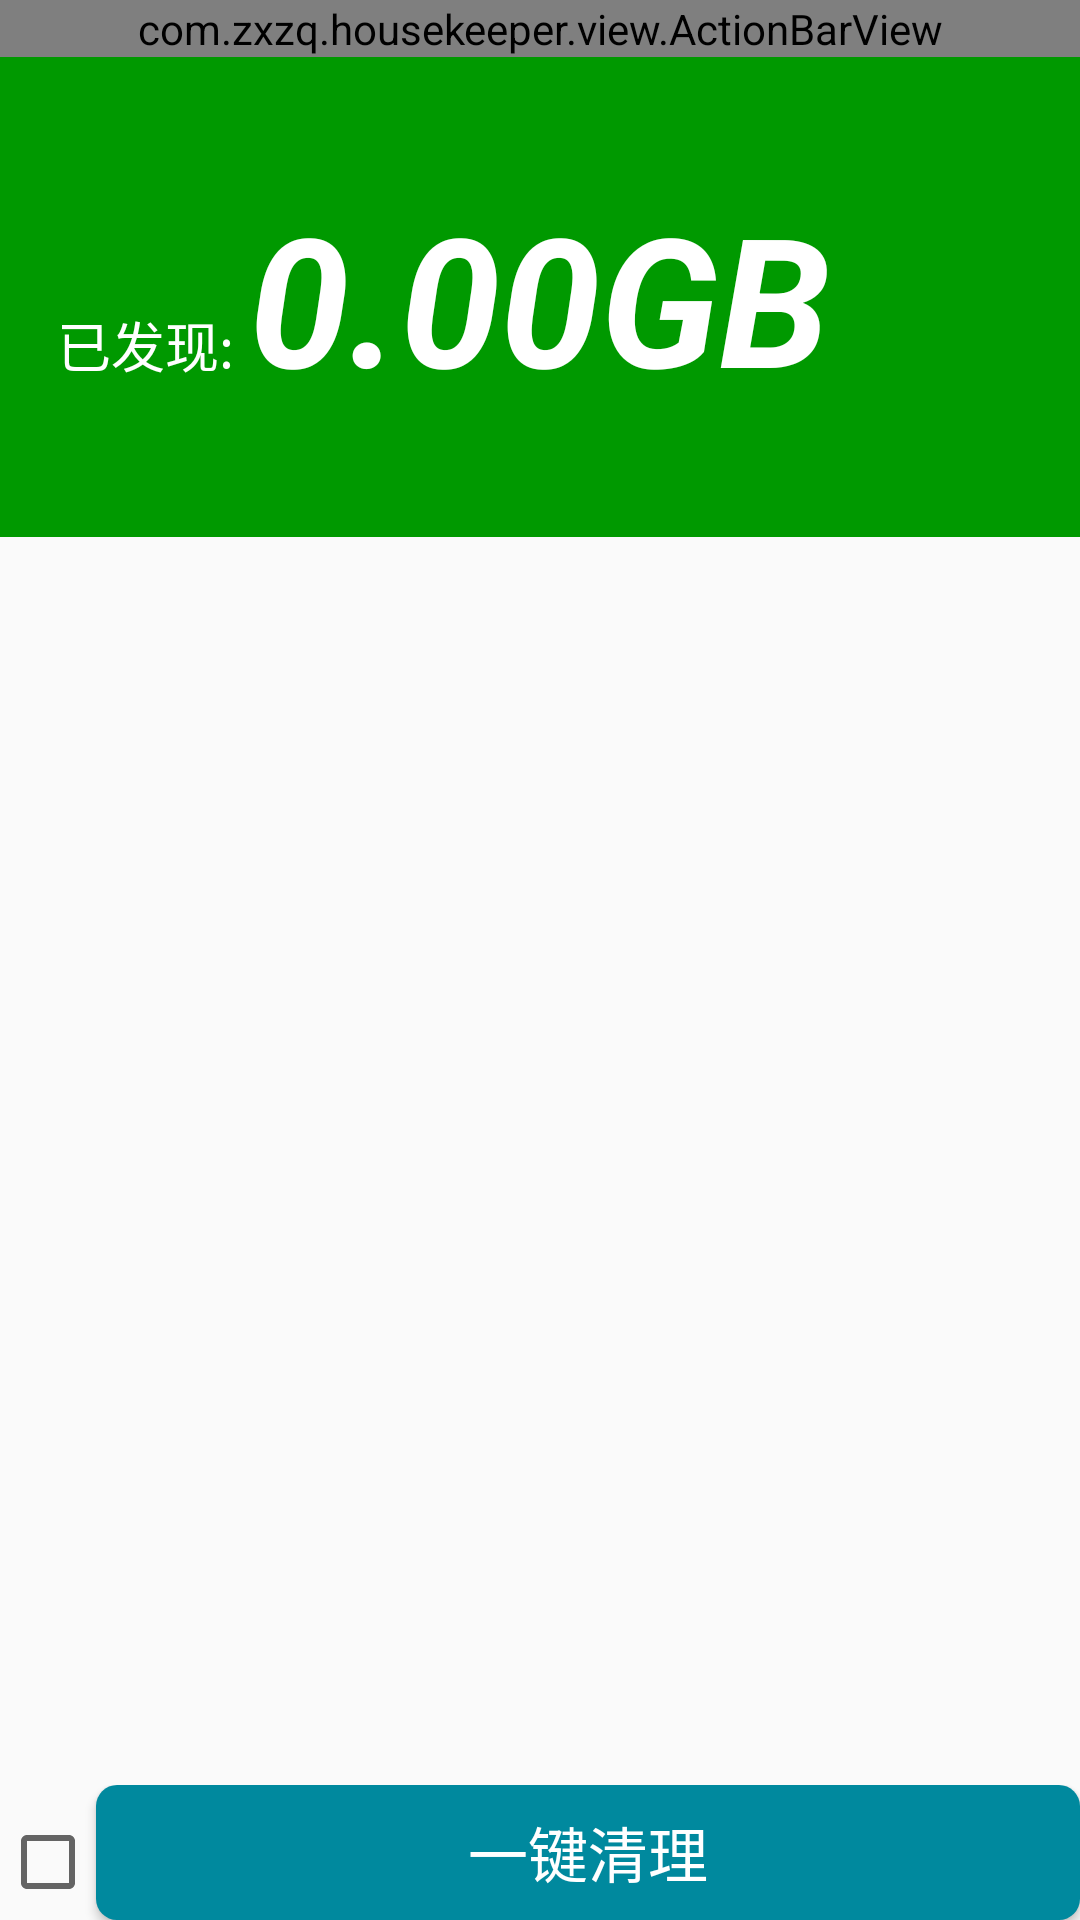

Write the Android layout XML for this screen, with the resource values it uses.
<!-- AndroidManifest.xml: application theme AppTheme -->
<!-- res/layout/activity_clear.xml -->
<?xml version="1.0" encoding="utf-8"?>
<LinearLayout xmlns:android="http://schemas.android.com/apk/res/android"
    xmlns:tools="http://schemas.android.com/tools"
    android:id="@+id/activity_clear"
    android:layout_width="match_parent"
    android:layout_height="match_parent"
    android:orientation="vertical"
    tools:context="com.zxzq.housekeeper.activity.CleanActivity">

    <com.zxzq.housekeeper.view.ActionBarView
        android:id="@+id/actionBar"
        android:layout_width="match_parent"
        android:layout_height="wrap_content"></com.zxzq.housekeeper.view.ActionBarView>
    <include layout="@layout/layout_clean_size"/>
    <include layout="@layout/layout_clean_listview"/>
    <LinearLayout
        android:layout_width="match_parent"
        android:layout_height="wrap_content"
        android:orientation="horizontal"
        >
        <CheckBox
            android:id="@+id/cb_clean_call"
            android:layout_width="wrap_content"
            android:layout_height="wrap_content"
            android:gravity="center"/>
        <Button
            android:id="@+id/b_clean_lookApps"
            android:layout_width="match_parent"
            android:layout_height="45dp"
            android:text="一键清理"
            android:textSize="20sp"
            android:background="@drawable/style_all_button"
            android:textColor="@color/white"/>
    </LinearLayout>

</LinearLayout>
<!-- res/layout/layout_clean_size.xml (included above) -->
<?xml version="1.0" encoding="utf-8"?>
<RelativeLayout xmlns:android="http://schemas.android.com/apk/res/android"
    android:layout_width="match_parent"
    android:layout_height="160dp"
    android:background="@color/green"
    >




        <TextView
            android:id="@+id/tv_file_show_size"
            android:layout_width="wrap_content"
            android:layout_height="wrap_content"
            android:text="0.00GB"
            android:textColor="@color/white"
            android:textSize="60sp"
            android:textStyle="bold|italic"
            android:layout_centerInParent="true"
             />
        <TextView
            android:id="@+id/tv_file_show_text"
            android:layout_width="wrap_content"
            android:layout_height="wrap_content"
            android:layout_toLeftOf="@id/tv_file_show_size"
            android:layout_alignBaseline="@id/tv_file_show_size"
            android:text="已发现:"
            android:textColor="@color/white"
            android:layout_marginRight="5dp"
            android:textSize="18sp"
            />

</RelativeLayout>
<!-- res/layout/layout_clean_listview.xml (included above) -->
<?xml version="1.0" encoding="utf-8"?>
<FrameLayout xmlns:android="http://schemas.android.com/apk/res/android"
    android:layout_width="match_parent"
    android:layout_height="match_parent"
    android:orientation="vertical"
    android:layout_weight="1">
    <ListView
        android:id="@+id/lv_clean_listviewLoad"
        android:layout_width="match_parent"
        android:layout_height="match_parent"
        android:visibility="invisible"
        >
    </ListView>
    
    <ProgressBar
        android:id="@+id/pb_clean_listview"
        android:layout_width="wrap_content"
        android:layout_height="wrap_content"
        style="?android:attr/progressBarStyleLarge"
        android:indeterminateOnly="true"
        android:indeterminateDuration="600"
        android:indeterminateBehavior="repeat"
        android:indeterminateDrawable="@drawable/progressbar_rotate"
        android:layout_gravity="center"
        />


</FrameLayout>
<!-- resources referenced by this layout -->
<resources>
  <color name="green">#090</color>
  <color name="white">#FFF</color>
  <!-- drawable progressbar_rotate (drawable) -->
  <?xml version="1.0" encoding="utf-8"?>
  <rotate xmlns:android="http://schemas.android.com/apk/res/android"
      android:drawable="@drawable/ic_check_progress_bg"
      android:pivotX="50%"
      android:pivotY="50%">
  
  </rotate>
  <!-- drawable style_all_button (drawable) -->
  <?xml version="1.0" encoding="utf-8"?>
  <selector xmlns:android="http://schemas.android.com/apk/res/android">
   <item android:drawable="@drawable/style_all_button_pressed" android:state_pressed="true"/>
      <item android:drawable="@drawable/style_all_button_normal"/>
  </selector>
  <style name="AppTheme" parent="Theme.AppCompat.Light.NoActionBar">
          
          <item name="colorPrimary">@color/colorPrimary</item>
          <item name="colorPrimaryDark">@color/colorPrimaryDark</item>
          <item name="colorAccent">@color/colorAccent</item>
      </style>
  <!-- drawable style_all_button_pressed (drawable) -->
  <?xml version="1.0" encoding="utf-8"?>
  <shape xmlns:android="http://schemas.android.com/apk/res/android">
  
      <corners android:radius="7dp"/>
      <solid android:color="@color/pressTrue"/>
  </shape>
  <!-- drawable style_all_button_normal (drawable) -->
  <?xml version="1.0" encoding="utf-8"?>
  <shape xmlns:android="http://schemas.android.com/apk/res/android">
  
      <corners android:radius="7dp"/>
      <solid android:color="@color/normal"/>
  </shape>
  <color name="colorPrimary">#3F51B5</color>
  <color name="colorPrimaryDark">#303F9F</color>
  <color name="colorAccent">#FF4081</color>
  <color name="pressTrue">#C0C0C0</color>
  <color name="normal">#00899E</color>
</resources>
